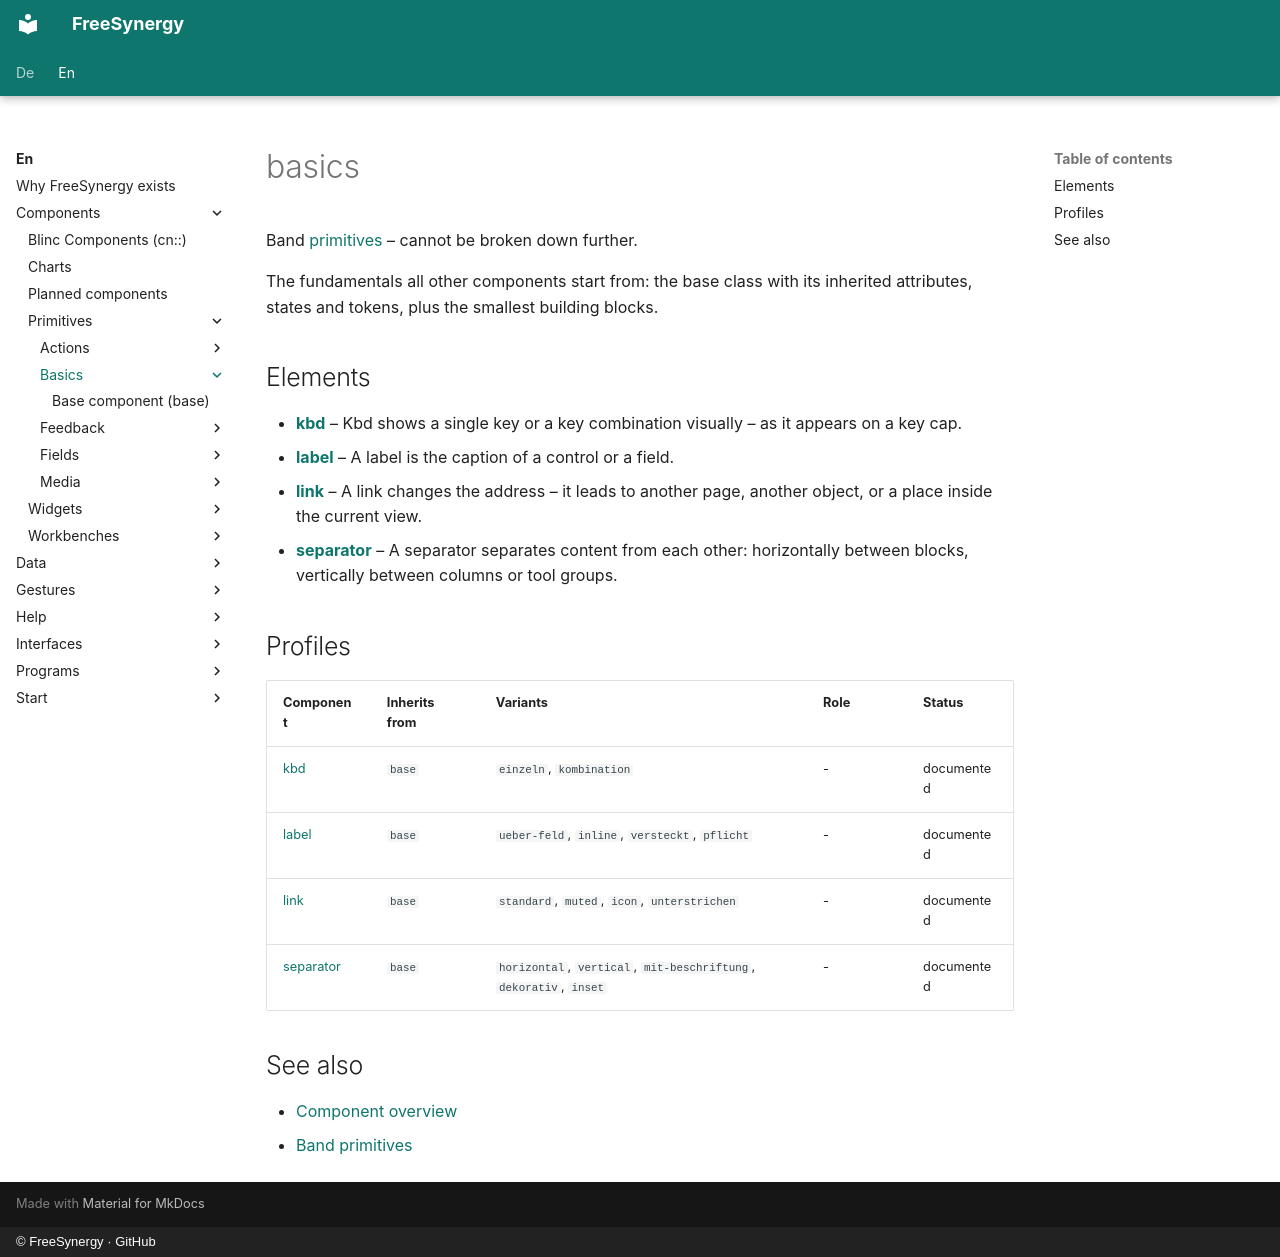

repository: FreeSynergy/fs-documentation · page: en/components/primitives/basics/index.html · generator: mkdocs · copyright: © FreeSynergy · GitHub

# basics

Band [primitives](../) – cannot be broken down further.

The fundamentals all other components start from: the base class with its inherited attributes, states and tokens, plus the smallest building blocks.

## Elements

- [**kbd**](./kbd/) – Kbd shows a single key or a key combination visually – as it appears on a key cap.
- [**label**](./label/) – A label is the caption of a control or a field.
- [**link**](./link/) – A link changes the address – it leads to another page, another object, or a place inside the current view.
- [**separator**](./separator/) – A separator separates content from each other: horizontally between blocks, vertically between columns or tool groups.

## Profiles

| Component | Inherits from | Variants | Role | Status |
|------------|----------|-----------|-------|--------|
| [kbd](./kbd/) | `base` | `einzeln`, `kombination` | - | documented |
| [label](./label/) | `base` | `ueber-feld`, `inline`, `versteckt`, `pflicht` | - | documented |
| [link](./link/) | `base` | `standard`, `muted`, `icon`, `unterstrichen` | - | documented |
| [separator](./separator/) | `base` | `horizontal`, `vertical`, `mit-beschriftung`, `dekorativ`, `inset` | - | documented |

## See also

- [Component overview](../../index.md)
- [Band primitives](../)
